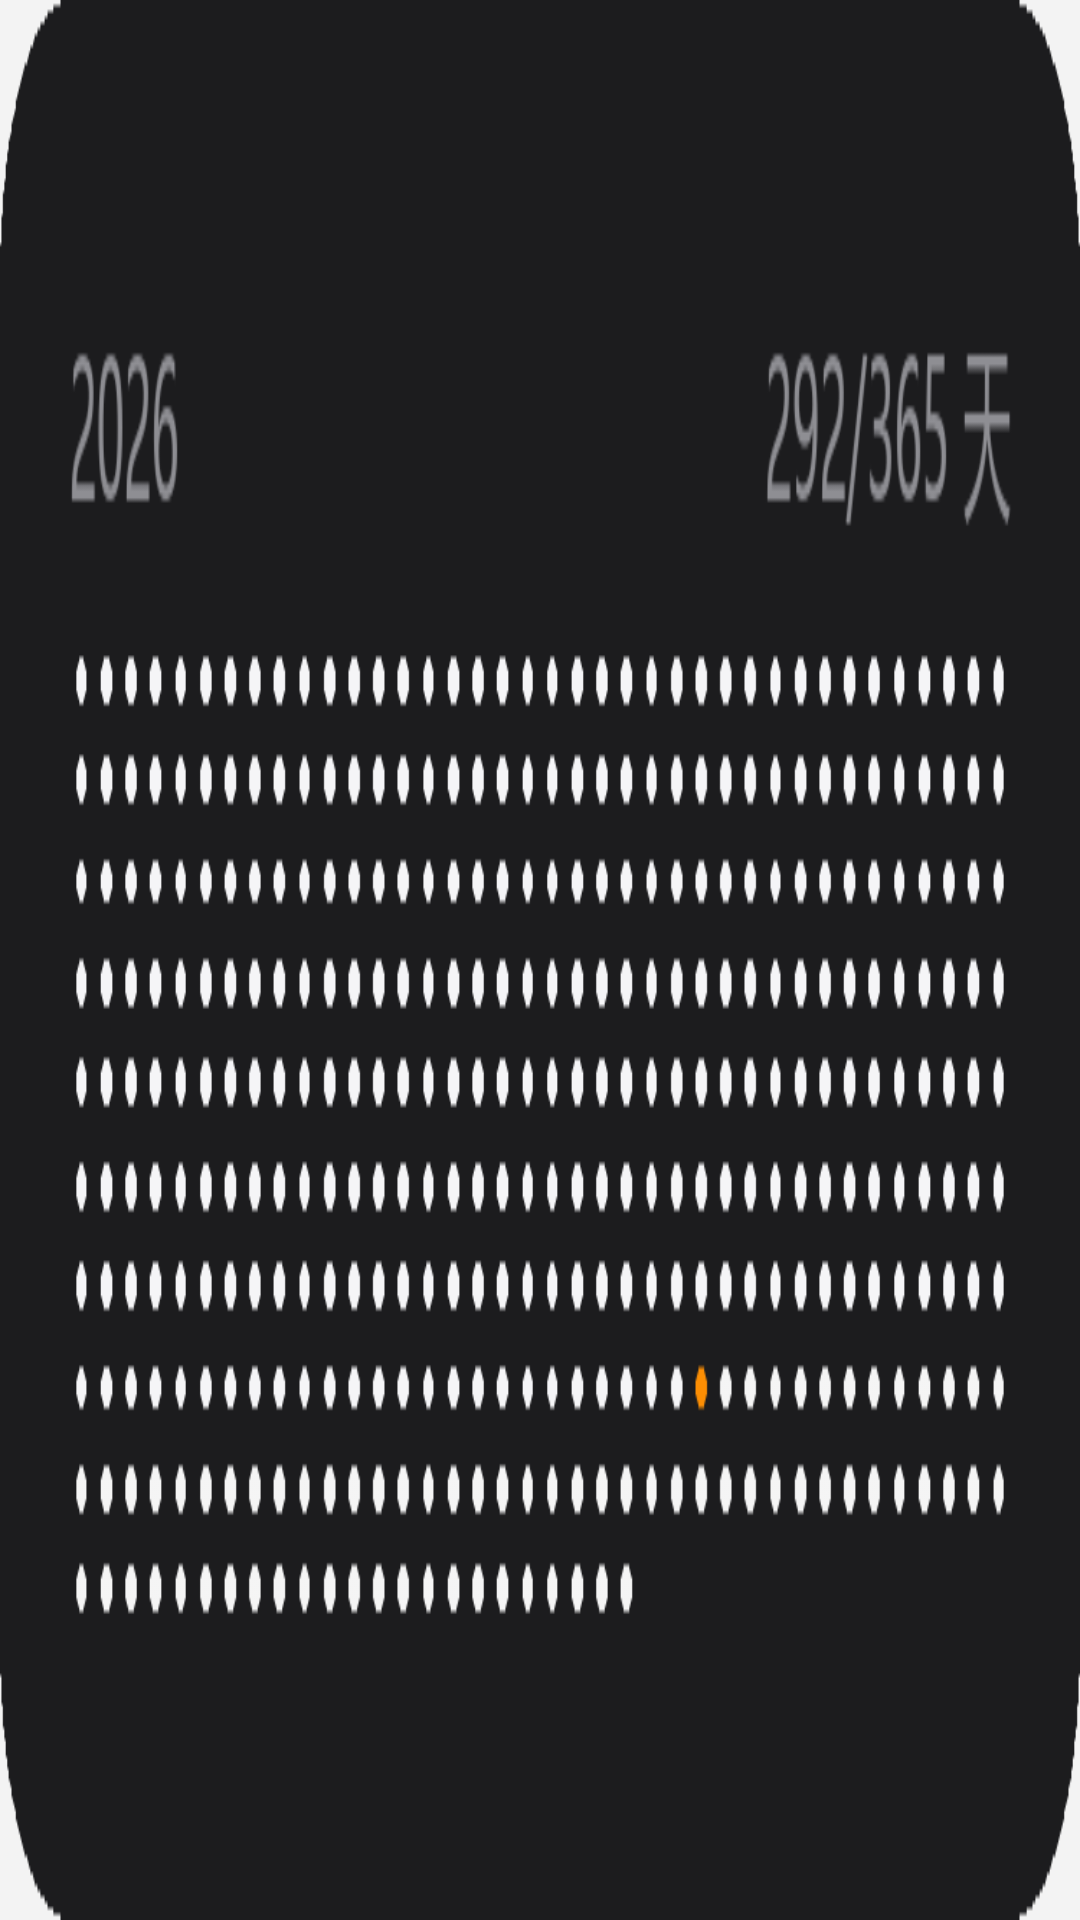

Write the Android layout XML for this screen, with the resource values it uses.
<!-- AndroidManifest.xml: application theme Theme.Flow -->
<!-- res/layout/widget_preview_medium.xml -->
<?xml version="1.0" encoding="utf-8"?>
<FrameLayout xmlns:android="http://schemas.android.com/apk/res/android"
    android:layout_width="match_parent"
    android:layout_height="match_parent">

    <ImageView
        android:layout_width="match_parent"
        android:layout_height="match_parent"
        android:contentDescription="@null"
        android:scaleType="fitXY"
        android:src="@drawable/widget_preview_medium" />

</FrameLayout>
<!-- resources referenced by this layout -->
<resources>
  <!-- drawable widget_preview_medium: png bitmap (drawable-nodpi, 9313 bytes) -->
  <style name="Theme.Flow" parent="@android:style/Theme.Material.Light.NoActionBar">
          <item name="android:windowBackground">@color/bg_light</item>
          <item name="android:statusBarColor">@android:color/transparent</item>
          <item name="android:navigationBarColor">@android:color/transparent</item>
          <item name="android:windowLightStatusBar">true</item>
      </style>
  <color name="bg_light">#F3F3F3</color>
</resources>
